Image classification data set "dataset" (melanicandra/Computer-Vision-Deep-Learning-RET503 on GitHub). Class labels (5): all blocks, balok hijautua, balok hitam, balok merahmuda, papan balok.

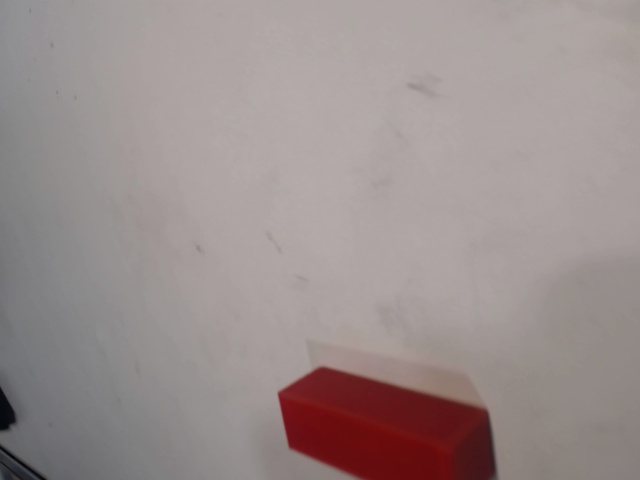
Label: balok merahmuda

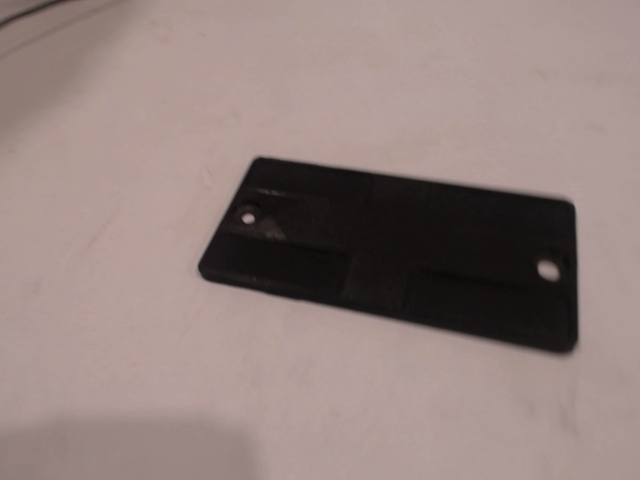
Label: papan balok

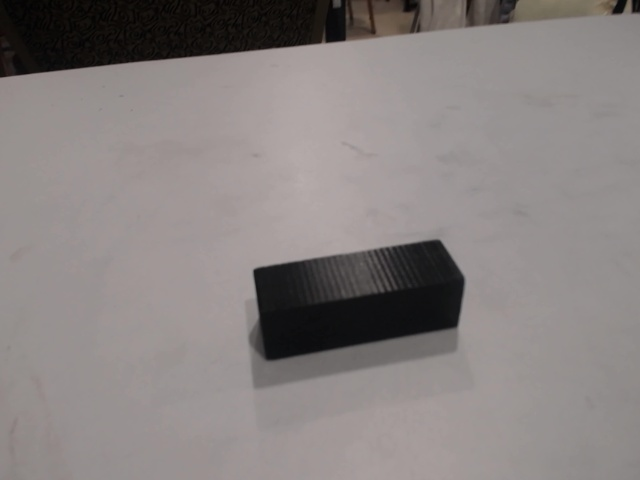
Label: balok hitam

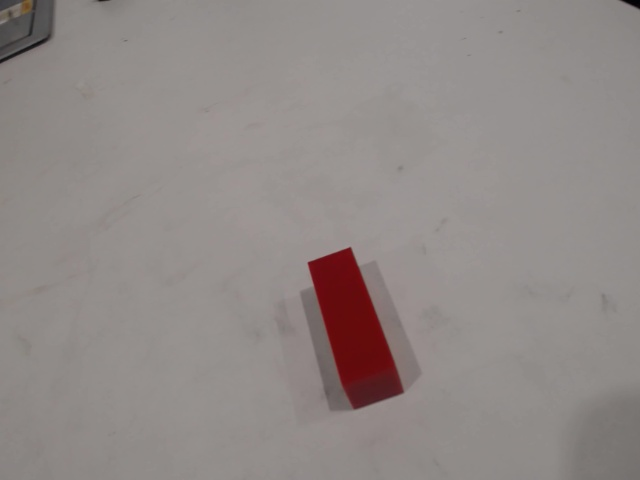
Label: balok merahmuda

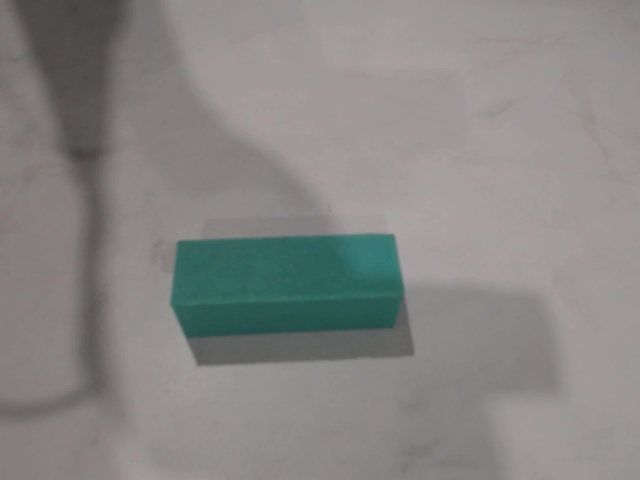
Label: balok hijautua

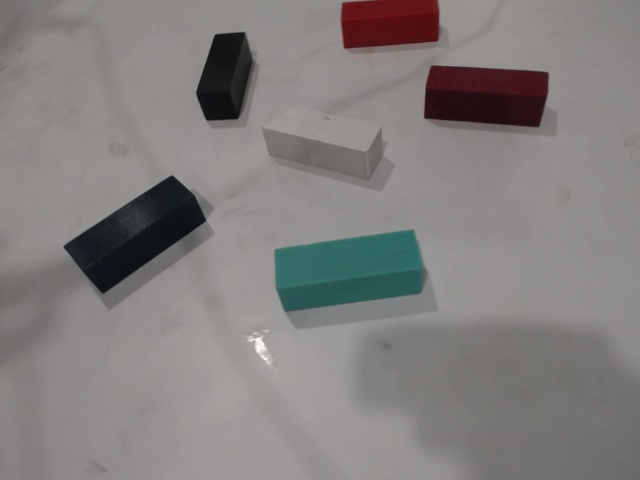
Label: all blocks
